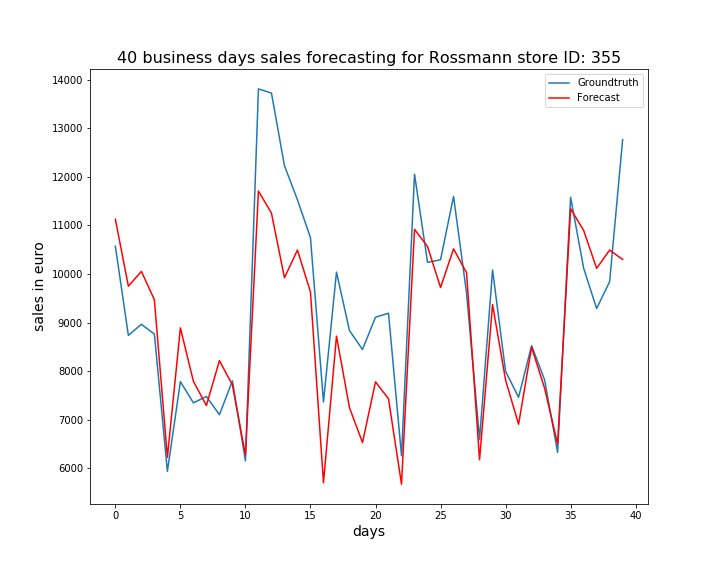

The table this chart was drawn from, first rows:
, ActualSales, Sales
0, 10572, 11128
1, 8736, 9750
2, 8965, 10054
3, 8764, 9471
4, 5937, 6225
5, 7785, 8890
6, 7347, 7789
7, 7478, 7292
8, 7103, 8216
9, 7800, 7715
10, 6153, 6271
11, 13812, 11708
12, 13726, 11254
13, 12230, 9924
14, 11527, 10493
15, 10748, 9629
16, 7366, 5702
17, 10039, 8720
18, 8835, 7246
19, 8446, 6530
20, 9111, 7779
21, 9193, 7431
22, 6258, 5671
23, 12056, 10921
24, 10240, 10565
25, 10293, 9723
26, 11598, 10518
27, 9609, 10026
28, 6599, 6175
29, 10082, 9371
30, 7996, 7816
31, 7462, 6907
32, 8525, 8494
33, 7820, 7646
34, 6327, 6500
35, 11581, 11343
36, 10122, 10900
37, 9290, 10117
38, 9842, 10494
39, 12766, 10299
